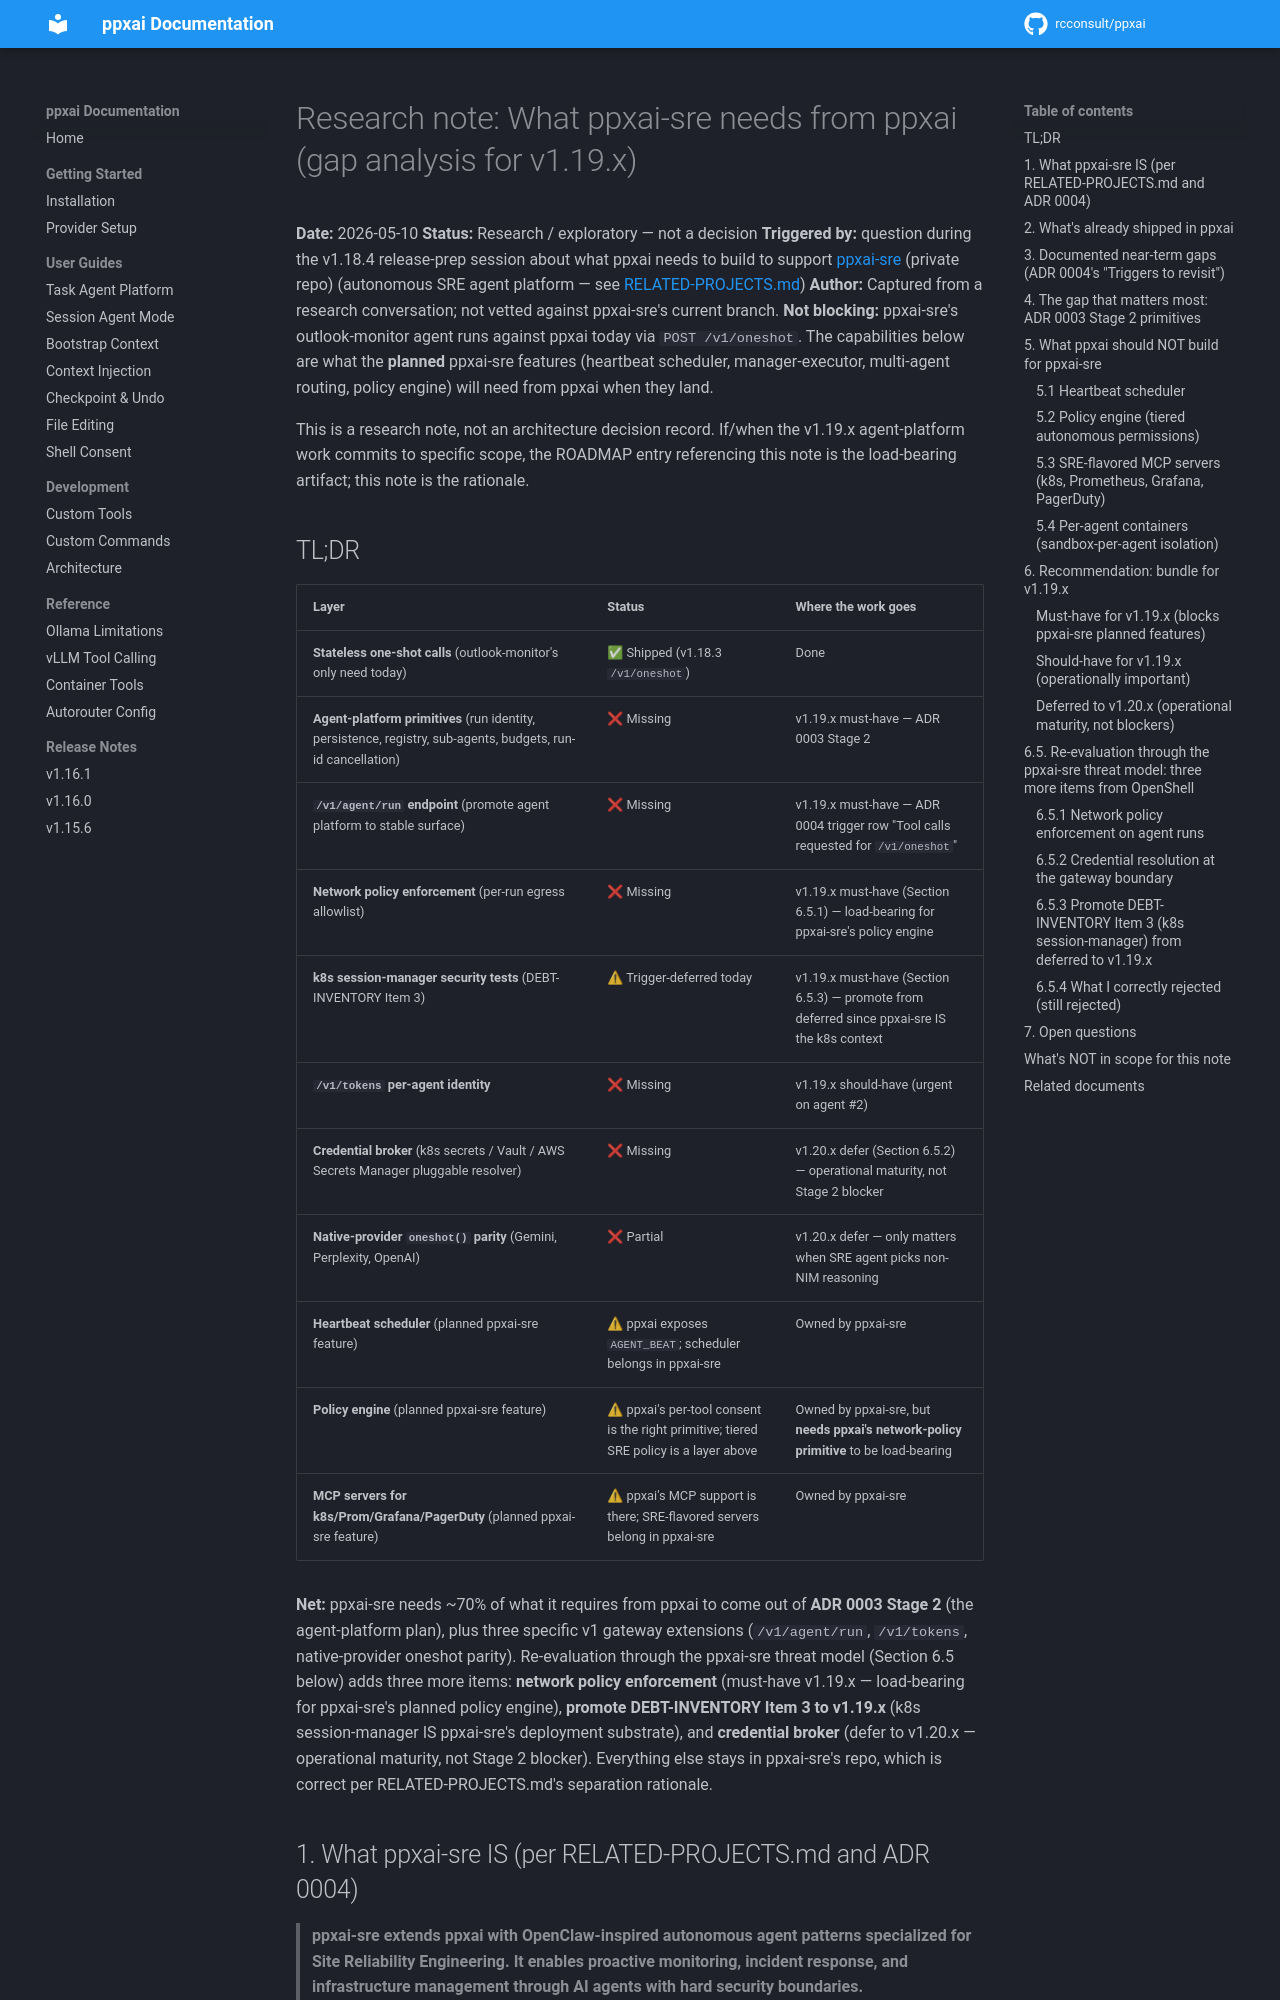

repository: rcconsult/ppxai · page: 1.19.4/research/2026-05-10-ppxai-sre-requirements/index.html · generator: mkdocs

# Research note: What ppxai-sre needs from ppxai (gap analysis for v1.19.x)

**Date:** 2026-05-10
**Status:** Research / exploratory — not a decision
**Triggered by:** question during the v1.18.4 release-prep session
about what ppxai needs to build to support [ppxai-sre](https://github.com/rcconsult/ppxai-sre)
(autonomous SRE agent platform — see [RELATED-PROJECTS.md](../../RELATED-PROJECTS.md))
**Author:** Captured from a research conversation; not vetted against
ppxai-sre's current branch.
**Not blocking:** ppxai-sre's outlook-monitor agent runs against
ppxai today via `POST /v1/oneshot`. The capabilities below are what
the **planned** ppxai-sre features (heartbeat scheduler,
manager-executor, multi-agent routing, policy engine) will need from
ppxai when they land.

This is a research note, not an architecture decision record. If/when
the v1.19.x agent-platform work commits to specific scope, the
ROADMAP entry referencing this note is the load-bearing artifact;
this note is the rationale.

## TL;DR

| Layer | Status | Where the work goes |
|---|---|---|
| **Stateless one-shot calls** (outlook-monitor's only need today) | ✅ Shipped (v1.18.3 `/v1/oneshot`) | Done |
| **Agent-platform primitives** (run identity, persistence, registry, sub-agents, budgets, run-id cancellation) | ❌ Missing | v1.19.x must-have — ADR 0003 Stage 2 |
| **`/v1/agent/run` endpoint** (promote agent platform to stable surface) | ❌ Missing | v1.19.x must-have — ADR 0004 trigger row "Tool calls requested for `/v1/oneshot`" |
| **Network policy enforcement** (per-run egress allowlist) | ❌ Missing | v1.19.x must-have (Section 6.5.1) — load-bearing for ppxai-sre's policy engine |
| **k8s session-manager security tests** (DEBT-INVENTORY Item 3) | ⚠ Trigger-deferred today | v1.19.x must-have (Section 6.5.3) — promote from deferred since ppxai-sre IS the k8s context |
| **`/v1/tokens` per-agent identity** | ❌ Missing | v1.19.x should-have (urgent on agent #2) |
| **Credential broker** (k8s secrets / Vault / AWS Secrets Manager pluggable resolver) | ❌ Missing | v1.20.x defer (Section 6.5.2) — operational maturity, not Stage 2 blocker |
| **Native-provider `oneshot()` parity** (Gemini, Perplexity, OpenAI) | ❌ Partial | v1.20.x defer — only matters when SRE agent picks non-NIM reasoning |
| **Heartbeat scheduler** (planned ppxai-sre feature) | ⚠ ppxai exposes `AGENT_BEAT`; scheduler belongs in ppxai-sre | Owned by ppxai-sre |
| **Policy engine** (planned ppxai-sre feature) | ⚠ ppxai's per-tool consent is the right primitive; tiered SRE policy is a layer above | Owned by ppxai-sre, but **needs ppxai's network-policy primitive** to be load-bearing |
| **MCP servers for k8s/Prom/Grafana/PagerDuty** (planned ppxai-sre feature) | ⚠ ppxai's MCP support is there; SRE-flavored servers belong in ppxai-sre | Owned by ppxai-sre |

**Net:** ppxai-sre needs ~70% of what it requires from ppxai to come
out of **ADR 0003 Stage 2** (the agent-platform plan), plus three
specific v1 gateway extensions (`/v1/agent/run`, `/v1/tokens`,
native-provider oneshot parity). Re-evaluation through the
ppxai-sre threat model (Section 6.5 below) adds three more items:
**network policy enforcement** (must-have v1.19.x — load-bearing for
ppxai-sre's planned policy engine), **promote DEBT-INVENTORY Item 3
to v1.19.x** (k8s session-manager IS ppxai-sre's deployment
substrate), and **credential broker** (defer to v1.20.x — operational
maturity, not Stage 2 blocker). Everything else stays in ppxai-sre's
repo, which is correct per RELATED-PROJECTS.md's separation rationale.
